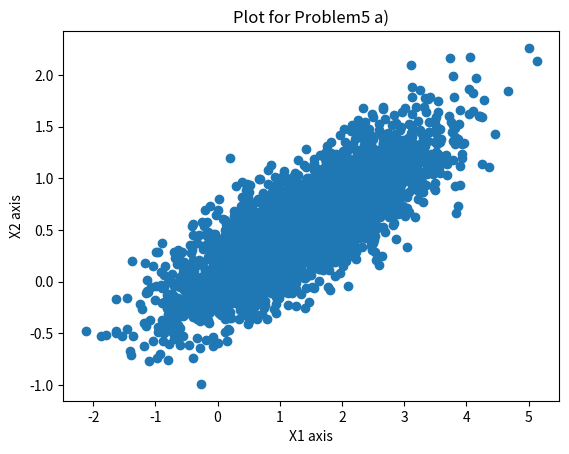

This figure's Python source: (Note: this script raises an exception after producing the figure.)
from __future__ import division
import scipy as sp
import scipy.io as sio
import numpy as np
import numpy.linalg as la
import matplotlib.pyplot as plt

def make_data(dims=2, npts=3000):
	np.random.seed(13)
	
	mix_mat = np.random.randn(dims, dims)
	mean = np.random.randn(dims)
	return np.dot(mix_mat, np.random.randn(dims, npts)) + mean[:, np.newaxis]

def plot_init(X, Y):
	plt.clf()
	plt.scatter(X, Y)
	plt.xlabel("X1 axis")
	plt.ylabel("X2 axis")
	plt.title("Plot for Problem5 a)")
	plt.hold(True)
	plt.gca().set_aspect("equal")

data = make_data()

plot_init(data[0], data[1])
plt.savefig("problem5_a.png")